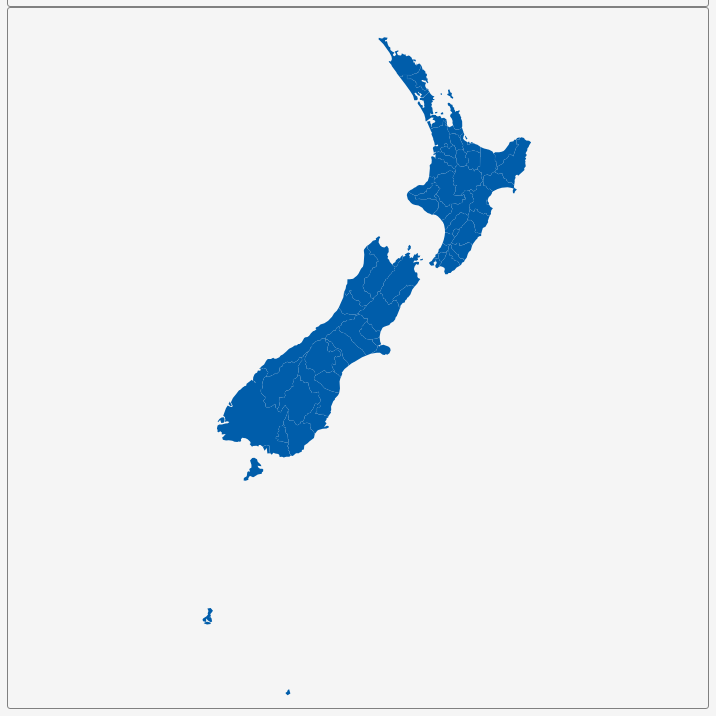
D3 v3 page, settled after 360 driven frames (6 s of simulated time); the page loaded 1 data file(s).


        var dim = 700;
        const center = {
            "lng": 171.87,
            "lat": -43.9764
        };
        var scale = 1650;

        var title = document.getElementById('title');
        title.style.width = dim;
        title.style.marginLeft = "calc(50% - " + (dim / 2) + "px)";
        var map = document.getElementById('map')
        map.style.width = dim;
        map.style.marginLeft = "calc(50% - " + (dim / 2) + "px)";

        var tooltip = d3
            .select("#map")
            .append("div")
            .attr("class", "tooltip")
            .attr("opacity", 0);
        var width = dim,
            height = dim;

        var svg = d3.select("#map")
            .append("svg")
            .attr("width", width)
            .attr("height", height);

        scale = scale * .9;// to give 5% padding on each side
        var projection = d3.geo.mercator()
            .center([center.lng, center.lat])
            .scale(scale)
            .translate([width / 2, height / 2]);
        var geoPath = d3.geo.path()
            .projection(projection);

        var g = svg.append("g");
        d3.json("geosource.json", function (json) {
            g.selectAll("path")
                .data(json.features)
                .enter()
                .append("path")
                .attr("d", geoPath)
                .attr("class", "polygon")
                .on("mouseover", mouseover)
                .on("mouseout", mouseout)
                .on("mousemove", mousemove);

            svg.call(d3.behavior.zoom().on("zoom", () => {
                g.attr("transform", "translate(" + d3.event.translate.join(",") + ")scale(" + d3.event.scale + ")");
            }));
        });
        function mouseover(d) {
            d3.select(this).attr("class", "hover");
            tooltip.style("opacity", 0.9);
            tooltip.html((d.properties.NAME_2 && "<b>" + d.properties.NAME_2 + "</b><br>" || '') +
                (d.properties.ENGTYPE_2 && d.properties.ENGTYPE_2 + "<br>" || '') +
                (d.properties.NAME_1 && d.properties.NAME_1));
        }
        function mouseout(d) {
            d3.select(this).attr("class", "polygon");
            tooltip.style("opacity", 0);
        }
        function mousemove(d) {
            tooltip.style({
                left: function () {
                    if (d3.event.pageX > 800) {
                        return d3.event.pageX - 180 + "px";
                    } else {
                        return d3.event.pageX + 23 + "px";
                    }
                },
                top: d3.event.pageY - 20 + "px",
            });
        }
    

### data: geosource.json
{
 "type": "FeatureCollection",
 "features": [
  {
   "type": "Feature",
   "geometry": {
    "type": "MultiPolygon",
    "coordinates": "[... 5 items]"
   },
   "properties": {
    "GID_0": "NZL",
    "NAME_0": "New Zealand",
    "GID_1": "NZL.1_1",
    "NAME_1": "Auckland",
    "NL_NAME_1": "",
    "GID_2": "NZL.1.1_1",
    "NAME_2": "Auckland",
    "VARNAME_2": "",
    "NL_NAME_2": "",
    "TYPE_2": "District",
    "ENGTYPE_2": "District",
    "CC_2": "076",
    "HASC_2": "NZ.AU.AL"
   }
  },
  {
   "type": "Feature",
   "geometry": null,
   "properties": {
    "GID_0": "NZL",
    "NAME_0": "New Zealand",
    "GID_1": "NZL.2_1",
    "NAME_1": "Bay of Plenty",
    "NL_NAME_1": "",
    "GID_2": "NZL.2.1_1",
    "NAME_2": "Area Outside Territorial Authority",
    "VARNAME_2": "",
    "NL_NAME_2": "",
    "TYPE_2": "Area Outside Territorial Authority",
    "ENGTYPE_2": "Area Outside Territorial Authority",
    "CC_2": "999",
    "HASC_2": "NZ.BP.XX"
   }
  },
  {
   "type": "Feature",
   "geometry": null,
   "properties": {
    "GID_0": "NZL",
    "NAME_0": "New Zealand",
    "GID_1": "NZL.2_1",
    "NAME_1": "Bay of Plenty",
    "NL_NAME_1": "",
    "GID_2": "NZL.2.2_1",
    "NAME_2": "Kawerau",
    "VARNAME_2": "",
    "NL_NAME_2": "",
    "TYPE_2": "District",
    "ENGTYPE_2": "District",
    "CC_2": "026",
    "HASC_2": "NZ.BP.KW"
   }
  },
  {
   "type": "Feature",
   "geometry": {
    "type": "Polygon",
    "coordinates": "[... 1 items]"
   },
   "properties": {
    "GID_0": "NZL",
    "NAME_0": "New Zealand",
    "GID_1": "NZL.2_1",
    "NAME_1": "Bay of Plenty",
    "NL_NAME_1": "",
    "GID_2": "NZL.2.3_1",
    "NAME_2": "Opotiki",
    "VARNAME_2": "",
    "NL_NAME_2": "",
    "TYPE_2": "District",
    "ENGTYPE_2": "District",
    "CC_2": "027",
    "HASC_2": "NZ.BP.OP"
   }
  },
  {
   "type": "Feature",
   "geometry": {
    "type": "Polygon",
    "coordinates": "[... 1 items]"
   },
   "properties": {
    "GID_0": "NZL",
    "NAME_0": "New Zealand",
    "GID_1": "NZL.2_1",
    "NAME_1": "Bay of Plenty",
    "NL_NAME_1": "",
    "GID_2": "NZL.2.4_1",
    "NAME_2": "Rotorua",
    "VARNAME_2": "",
    "NL_NAME_2": "",
    "TYPE_2": "District",
    "ENGTYPE_2": "District",
    "CC_2": "024",
    "HASC_2": "NZ.WK.RR"
   }
  },
  {
   "type": "Feature",
   "geometry": {
    "type": "Polygon",
    "coordinates": "[... 1 items]"
   },
   "properties": {
    "GID_0": "NZL",
    "NAME_0": "New Zealand",
    "GID_1": "NZL.2_1",
    "NAME_1": "Bay of Plenty",
    "NL_NAME_1": "",
    "GID_2": "NZL.2.5_1",
    "NAME_2": "Tauranga",
    "VARNAME_2": "",
    "NL_NAME_2": "",
    "TYPE_2": "City",
    "ENGTYPE_2": "City",
    "CC_2": "023",
    "HASC_2": "NZ.BP.TG"
   }
  },
  {
   "type": "Feature",
   "geometry": {
    "type": "MultiPolygon",
    "coordinates": "[... 2 items]"
   },
   "properties": {
    "GID_0": "NZL",
    "NAME_0": "New Zealand",
    "GID_1": "NZL.2_1",
    "NAME_1": "Bay of Plenty",
    "NL_NAME_1": "",
    "GID_2": "NZL.2.6_1",
    "NAME_2": "Western Bay of Plenty",
    "VARNAME_2": "",
    "NL_NAME_2": "",
    "TYPE_2": "District",
    "ENGTYPE_2": "District",
    "CC_2": "022",
    "HASC_2": "NZ.BP.WB"
   }
  },
  {
   "type": "Feature",
   "geometry": {
    "type": "Polygon",
    "coordinates": "[... 1 items]"
   },
   "properties": {
    "GID_0": "NZL",
    "NAME_0": "New Zealand",
    "GID_1": "NZL.2_1",
    "NAME_1": "Bay of Plenty",
    "NL_NAME_1": "",
    "GID_2": "NZL.2.7_1",
    "NAME_2": "Whakatane",
    "VARNAME_2": "",
    "NL_NAME_2": "",
    "TYPE_2": "District",
    "ENGTYPE_2": "District",
    "CC_2": "025",
    "HASC_2": "NZ.BP.WH"
   }
  },
  "... 67 more items"
 ]
}